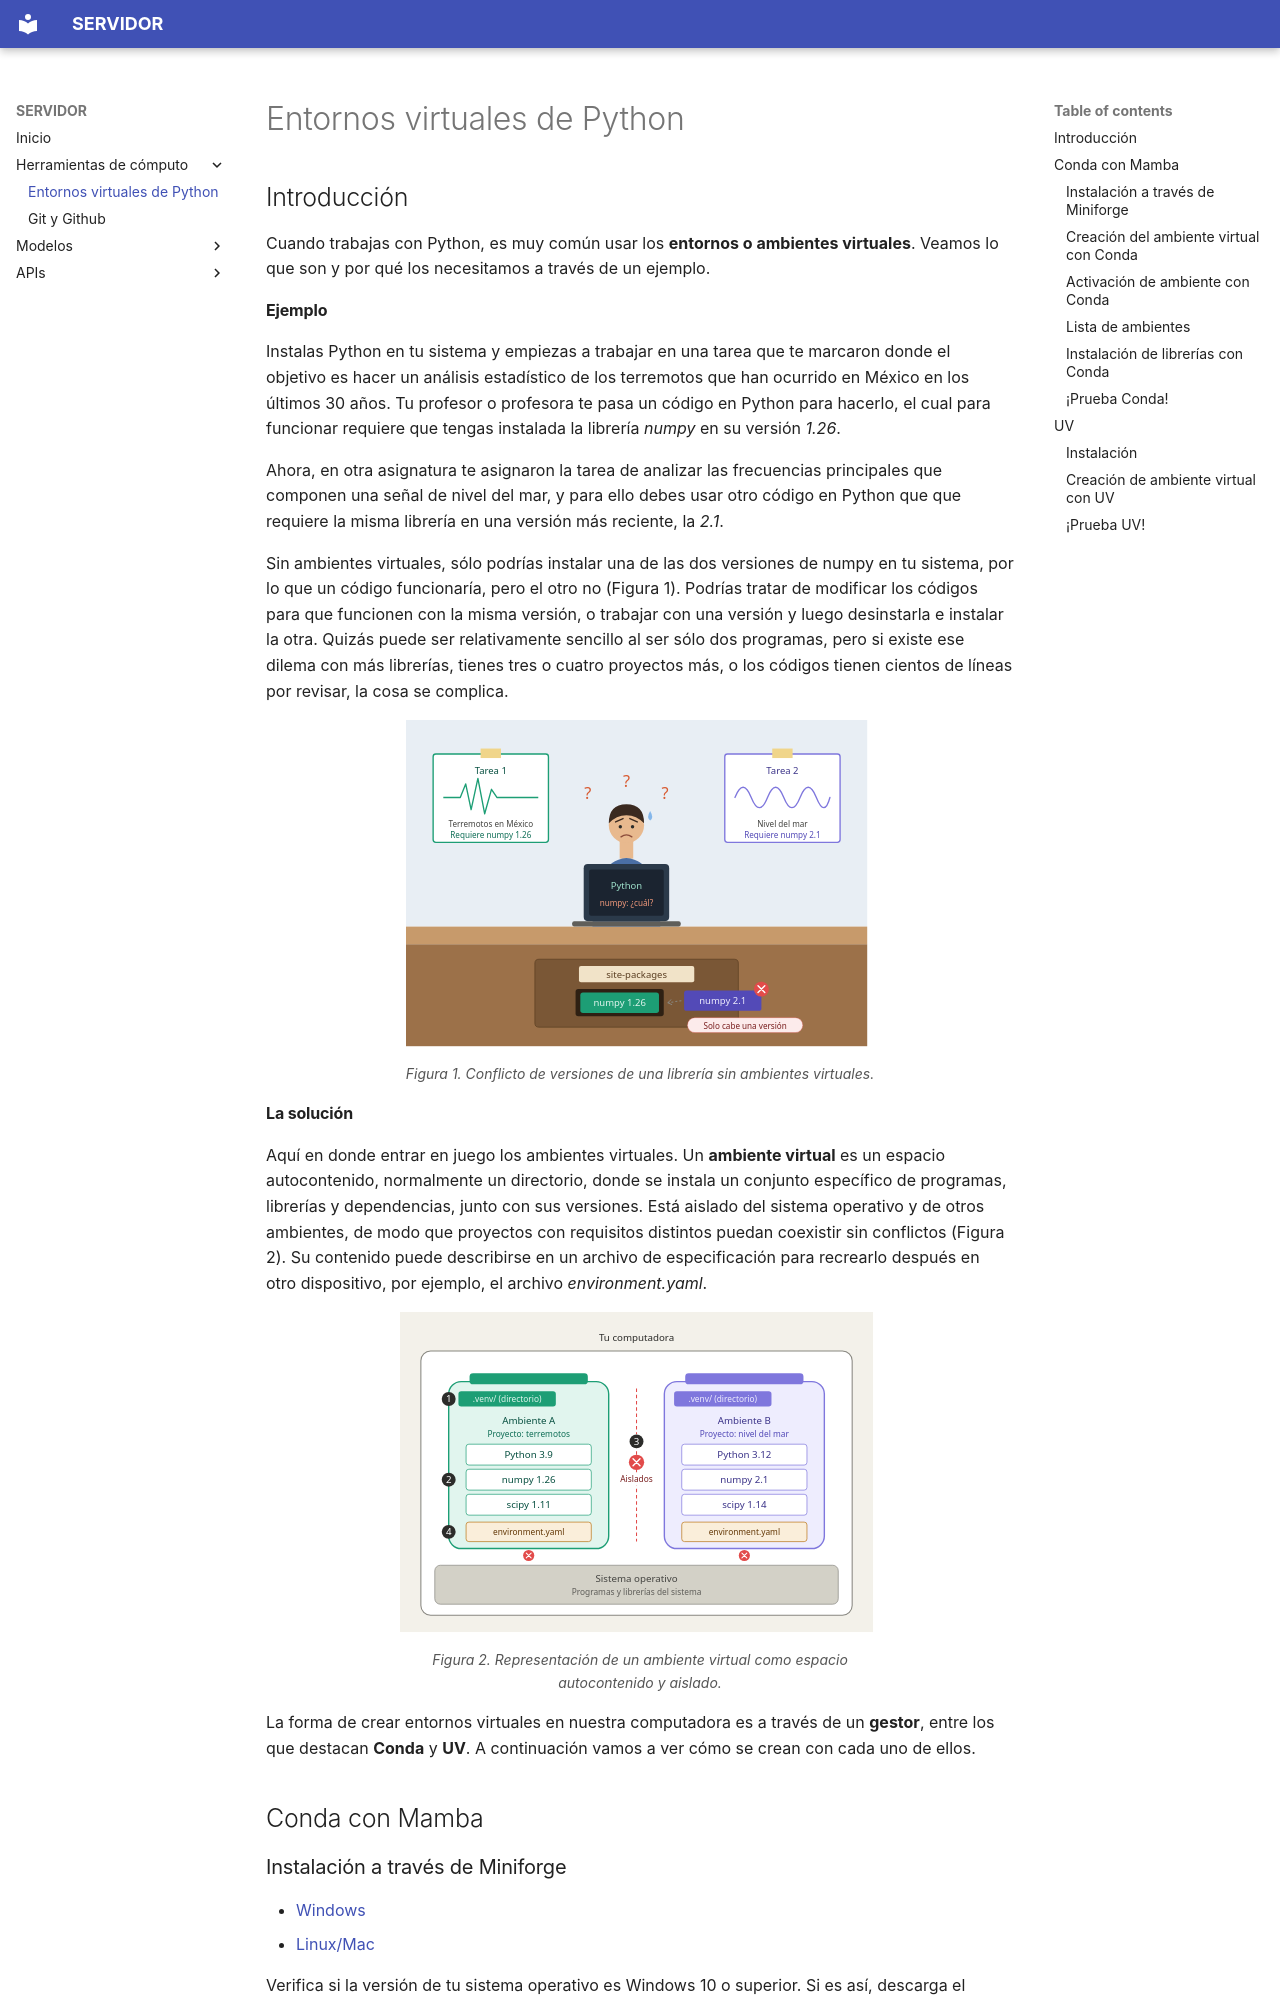

repository: Matematicas-Aplicadas-y-Geociencias/SERVIDOR · page: herramientas_computo/entornos/index.html · generator: mkdocs

# Entornos virtuales de Python

## Introducción

<p>Cuando trabajas con Python, es muy común usar los <b>entornos o ambientes virtuales</b>. Veamos lo que son y por qué los necesitamos a través de un ejemplo.</p>

<h4>Ejemplo</h4>

<p>Instalas Python en tu sistema y empiezas a trabajar en una tarea que te marcaron donde el objetivo es hacer un análisis estadístico de los terremotos que han ocurrido en México en los últimos 30 años. Tu profesor o profesora te pasa un código en Python para hacerlo, el cual para funcionar requiere que tengas instalada la librería <em>numpy</em> en su versión <em>1.26</em>.</p> 

<p>Ahora, en otra asignatura te asignaron la tarea de analizar las frecuencias principales que componen una señal de nivel del mar, y para ello debes usar otro código en Python que que requiere la misma librería en una versión más reciente, la <em>2.1</em>.</p>

<p>Sin ambientes virtuales, sólo podrías instalar una de las dos versiones de numpy en tu sistema, por lo que un código funcionaría, pero el otro no (Figura 1). Podrías tratar de modificar los códigos para que funcionen con la misma versión, o trabajar con una versión y luego desinstarla e instalar la otra. Quizás puede ser relativamente sencillo al ser sólo dos programas, pero si existe ese dilema con más librerías, tienes tres o cuatro proyectos más, o los códigos tienen cientos de líneas por revisar, la cosa se complica.</p> 

<figure style="display: block; margin: 0 auto; max-width: 100%; text-align: center;">
    <img src="../../images/ejemplo1_ambientes.svg" alt="Texto alternativo para SEO" style="max-width: 100%; height: auto; display: block; margin: 0 auto;">
    <figcaption style="margin-top: 10px; font-size: 14px; color: #555;">Figura 1. Conflicto de versiones de una librería sin ambientes virtuales.</figcaption>
  </figure>

<h4>La solución</h4>

<p>Aquí en donde entrar en juego los ambientes virtuales. Un <b>ambiente virtual</b> es un espacio autocontenido, normalmente un directorio, donde se instala un conjunto específico de programas, librerías y dependencias, junto con sus versiones. Está aislado del sistema operativo y de otros ambientes, de modo que proyectos con requisitos distintos puedan coexistir sin conflictos (Figura 2). Su contenido puede describirse en un archivo de especificación para recrearlo después en otro dispositivo, por ejemplo, el archivo <em>environment.yaml</em>.</p>

<figure style="display: block; margin: 0 auto; max-width: 100%; text-align: center;">
    <img src="../../images/ejemplo2_ambientes.svg" alt="Texto alternativo para SEO" style="max-width: 100%; height: auto; display: block; margin: 0 auto;">
    <figcaption style="margin-top: 10px; font-size: 14px; color: #555;">Figura 2. Representación de un ambiente virtual como espacio autocontenido y aislado.</figcaption>
  </figure>

<p> </p>

<p>La forma de crear entornos virtuales en nuestra computadora es a través de un <b>gestor</b>, entre los que destacan <b>Conda</b>  y <b>UV</b>. A continuación vamos a ver cómo se crean con cada uno de ellos.</p>

## Conda con Mamba
